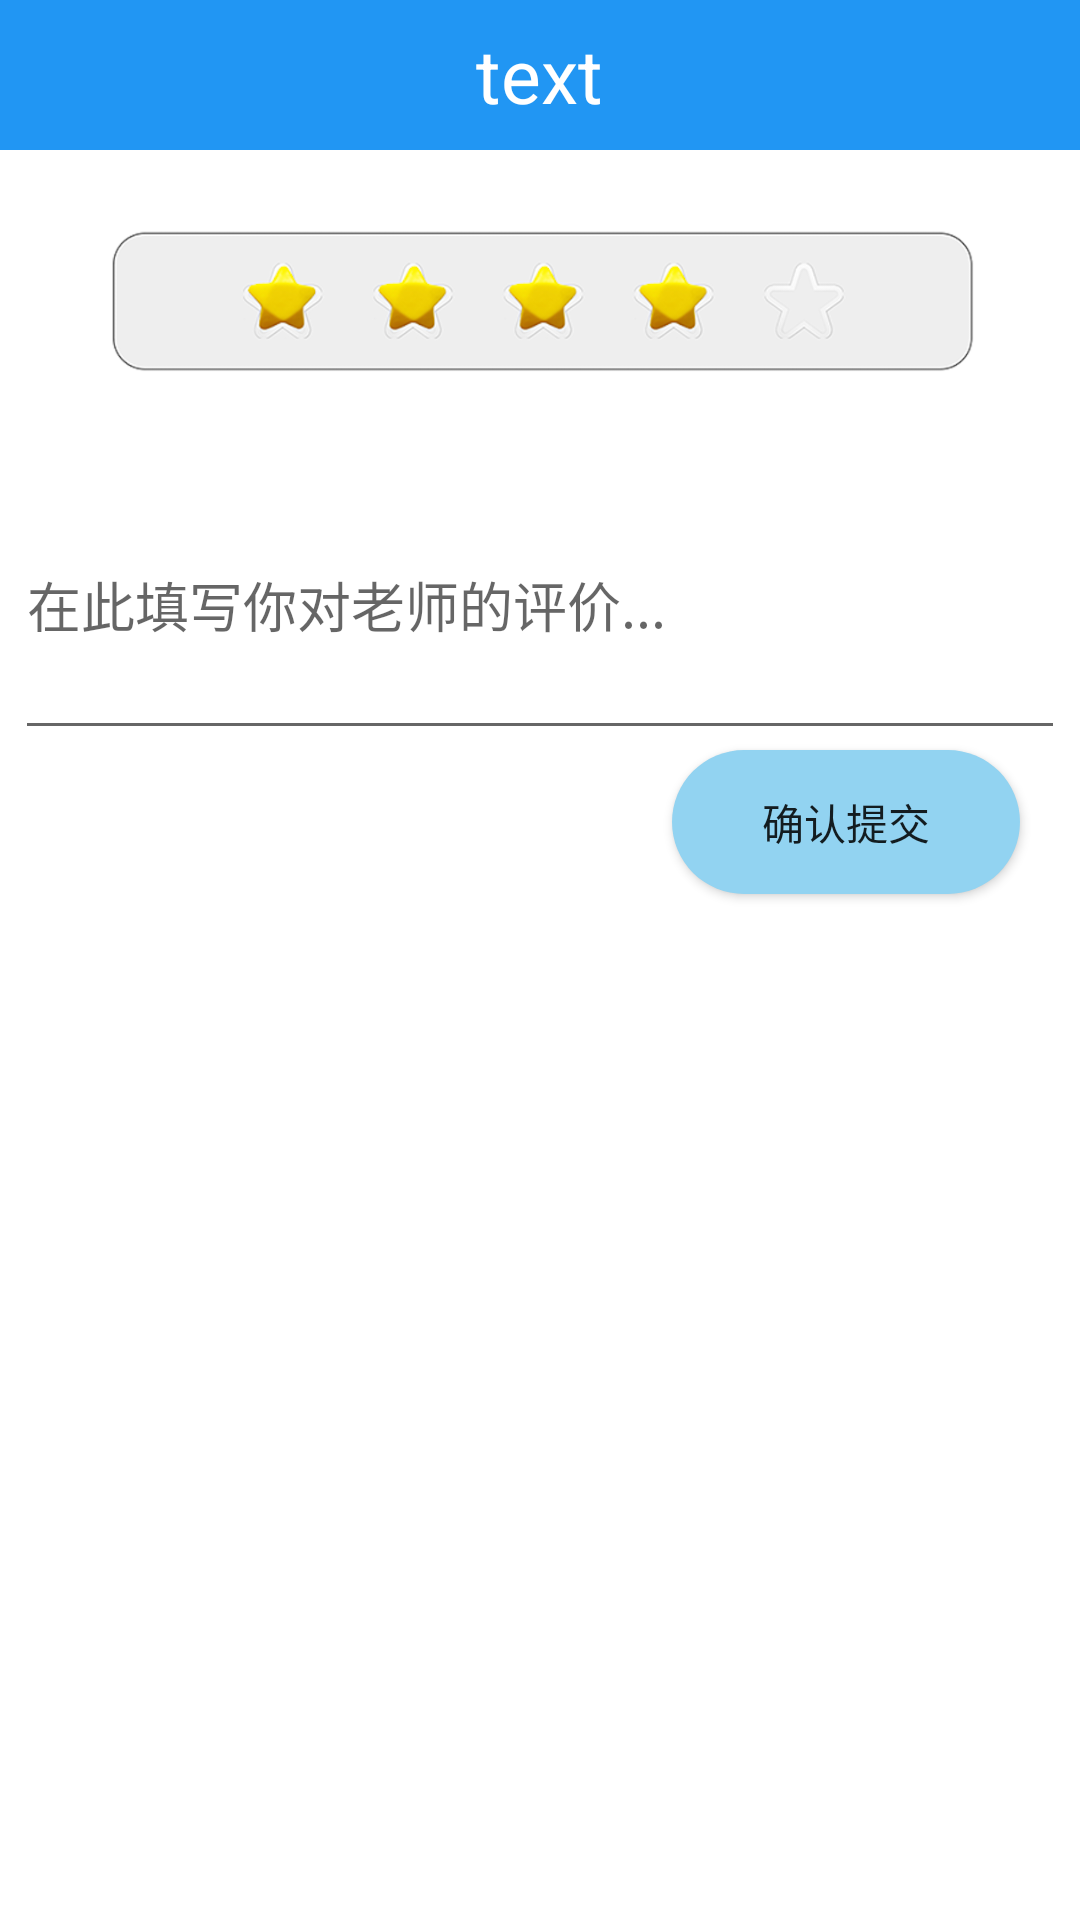

Reconstruct the res/layout file that produces this screen, plus the resources it refers to.
<!-- AndroidManifest.xml: application theme Theme.OnlineEducation -->
<!-- res/layout/teacher_comment_page.xml -->
<?xml version="1.0" encoding="utf-8"?>
<LinearLayout xmlns:android="http://schemas.android.com/apk/res/android"
    android:layout_width="match_parent"
    android:layout_height="match_parent"
    android:orientation="vertical">

    <include layout="@layout/titlebar" />

    <ImageView
        android:src="@drawable/stars"
        android:layout_gravity="center"
        android:layout_width="300dp"
        android:layout_height="100dp"
        />

    <EditText
        android:layout_width="350dp"
        android:layout_height="100dp"
        android:layout_gravity="center"
        android:hint="在此填写你对老师的评价..."
        />

    <Button
        android:background="@drawable/button_drawable"
        android:layout_marginRight="20dp"
        android:layout_gravity="right"
        android:layout_width="wrap_content"
        android:layout_height="wrap_content"
        android:text="确认提交"
        />

</LinearLayout>
<!-- res/layout/titlebar.xml (included above) -->
<?xml version="1.0" encoding="utf-8"?>
<LinearLayout xmlns:android="http://schemas.android.com/apk/res/android"
    android:layout_width="match_parent"
    android:layout_height="50dp"
    android:background="#2196F3"
    android:gravity="center"
    android:orientation="horizontal">

    <TextView
        android:id="@+id/titleBarId"
        android:layout_width="wrap_content"
        android:layout_height="wrap_content"
        android:text="text"
        android:textColor="@color/white"
        android:textSize="25sp" />

</LinearLayout>
<!-- resources referenced by this layout -->
<resources>
  <!-- drawable button_drawable (drawable) -->
  <?xml version="1.0" encoding="utf-8" ?>
  <shape xmlns:android="http://schemas.android.com/apk/res/android"
      android:shape="rectangle">
      
      <solid android:color="#92D3F1" />
      
      <corners android:radius="105dip" />
      <padding
          android:bottom="8dp"
          android:left="30dp"
          android:right="30dp"
          android:top="8dp"
          />
      
  
  </shape>
  <!-- drawable stars: png bitmap (drawable, 64571 bytes) -->
  <style name="Theme.OnlineEducation" parent="Theme.MaterialComponents.DayNight.DarkActionBar">
          
          <item name="colorPrimary">@color/purple_500</item>
          <item name="colorPrimaryVariant">@color/purple_700</item>
          <item name="colorOnPrimary">@color/white</item>
          
          <item name="colorSecondary">@color/teal_200</item>
          <item name="colorSecondaryVariant">@color/teal_700</item>
          <item name="colorOnSecondary">@color/black</item>
          
          <item name="android:statusBarColor" tools:targetApi="l">?attr/colorPrimaryVariant</item>
          
      </style>
  <!-- not gathered from this repository: default colours our renderer supplied (Android Studio template values) -->
  <color name="purple_500">#FF6200EE</color>
  <color name="purple_700">#FF3700B3</color>
  <color name="teal_200">#FF03DAC5</color>
  <color name="teal_700">#FF018786</color>
  <color name="black">#FF000000</color>
  <color name="white">#FFFFFFFF</color>
</resources>
